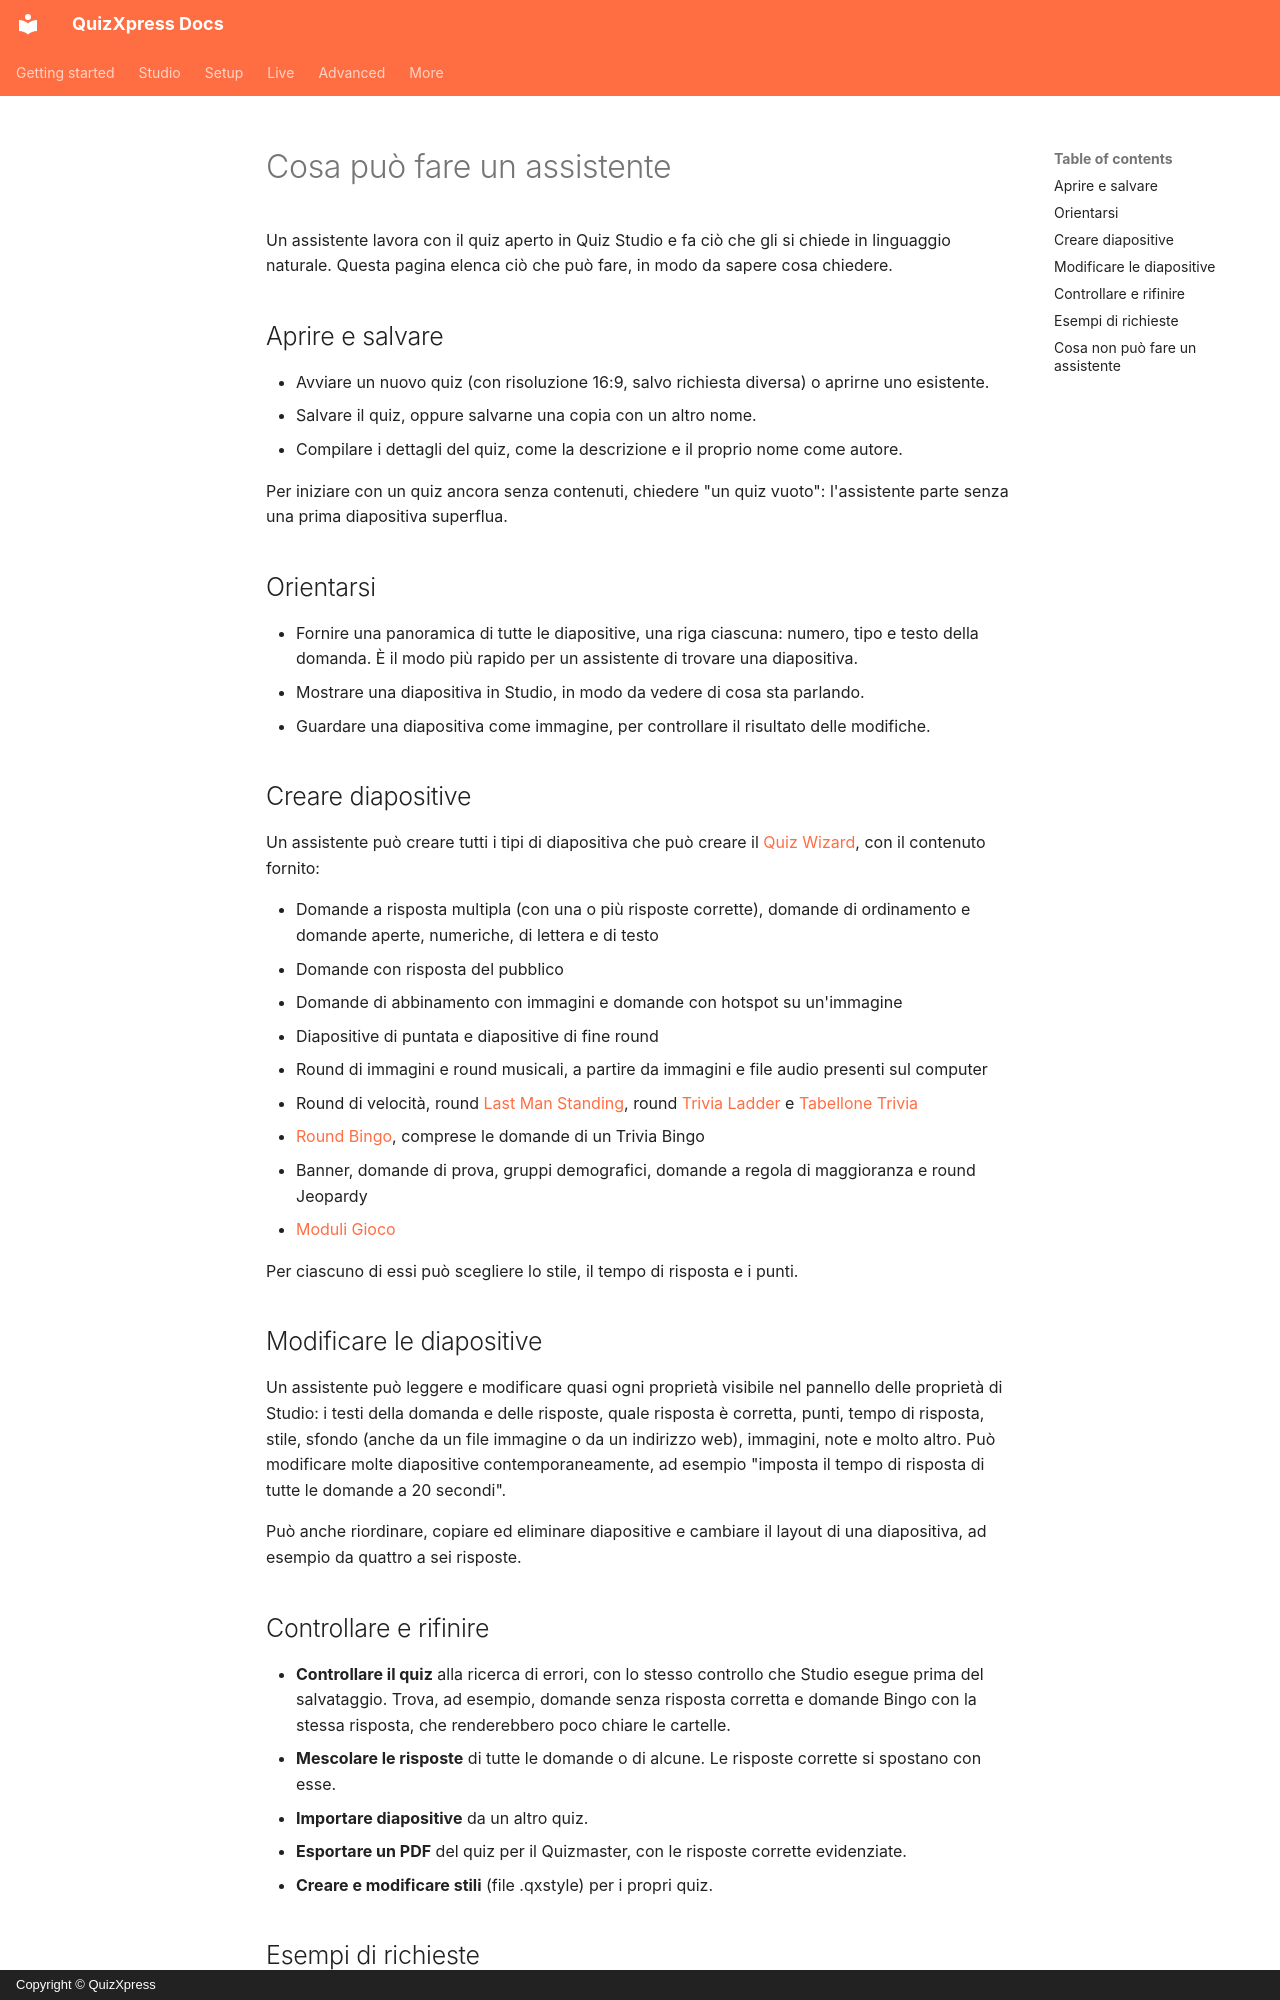

repository: gameshowcrew/quizxpress-docs · page: advanced/ai-assistants/what-an-assistant-can-do.it/index.html · generator: mkdocs · copyright: Copyright © QuizXpress

# Cosa può fare un assistente

Un assistente lavora con il quiz aperto in Quiz Studio e fa ciò che gli si chiede in linguaggio naturale. Questa pagina elenca ciò che può fare, in modo da sapere cosa chiedere.

## Aprire e salvare

- Avviare un nuovo quiz (con risoluzione 16:9, salvo richiesta diversa) o aprirne uno esistente.
- Salvare il quiz, oppure salvarne una copia con un altro nome.
- Compilare i dettagli del quiz, come la descrizione e il proprio nome come autore.

Per iniziare con un quiz ancora senza contenuti, chiedere "un quiz vuoto": l'assistente parte senza una prima diapositiva superflua.

## Orientarsi

- Fornire una panoramica di tutte le diapositive, una riga ciascuna: numero, tipo e testo della domanda. È il modo più rapido per un assistente di trovare una diapositiva.
- Mostrare una diapositiva in Studio, in modo da vedere di cosa sta parlando.
- Guardare una diapositiva come immagine, per controllare il risultato delle modifiche.

## Creare diapositive

Un assistente può creare tutti i tipi di diapositiva che può creare il [Quiz Wizard](../../studio/user-interface-overview/the-quiz-wizard.md), con il contenuto fornito:

- Domande a risposta multipla (con una o più risposte corrette), domande di ordinamento e domande aperte, numeriche, di lettera e di testo
- Domande con risposta del pubblico
- Domande di abbinamento con immagini e domande con hotspot su un'immagine
- Diapositive di puntata e diapositive di fine round
- Round di immagini e round musicali, a partire da immagini e file audio presenti sul computer
- Round di velocità, round [Last Man Standing](../../studio/slide-and-game-formats/last-man-standing.md), round [Trivia Ladder](../../studio/slide-and-game-formats/trivia-ladder-round.md) e [Tabellone Trivia](../../studio/slide-and-game-formats/trivia-board-round.md)
- [Round Bingo](../../studio/slide-and-game-formats/bingo-round.md), comprese le domande di un Trivia Bingo
- Banner, domande di prova, gruppi demografici, domande a regola di maggioranza e round Jeopardy
- [Moduli Gioco](../../studio/mini-games/index.md)

Per ciascuno di essi può scegliere lo stile, il tempo di risposta e i punti.

## Modificare le diapositive

Un assistente può leggere e modificare quasi ogni proprietà visibile nel pannello delle proprietà di Studio: i testi della domanda e delle risposte, quale risposta è corretta, punti, tempo di risposta, stile, sfondo (anche da un file immagine o da un indirizzo web), immagini, note e molto altro. Può modificare molte diapositive contemporaneamente, ad esempio "imposta il tempo di risposta di tutte le domande a 20 secondi".

Può anche riordinare, copiare ed eliminare diapositive e cambiare il layout di una diapositiva, ad esempio da quattro a sei risposte.

## Controllare e rifinire

- **Controllare il quiz** alla ricerca di errori, con lo stesso controllo che Studio esegue prima del salvataggio. Trova, ad esempio, domande senza risposta corretta e domande Bingo con la stessa risposta, che renderebbero poco chiare le cartelle.
- **Mescolare le risposte** di tutte le domande o di alcune. Le risposte corrette si spostano con esse.
- **Importare diapositive** da un altro quiz.
- **Esportare un PDF** del quiz per il Quizmaster, con le risposte corrette evidenziate.
- **Creare e modificare stili** (file .qxstyle) per i propri quiz.
